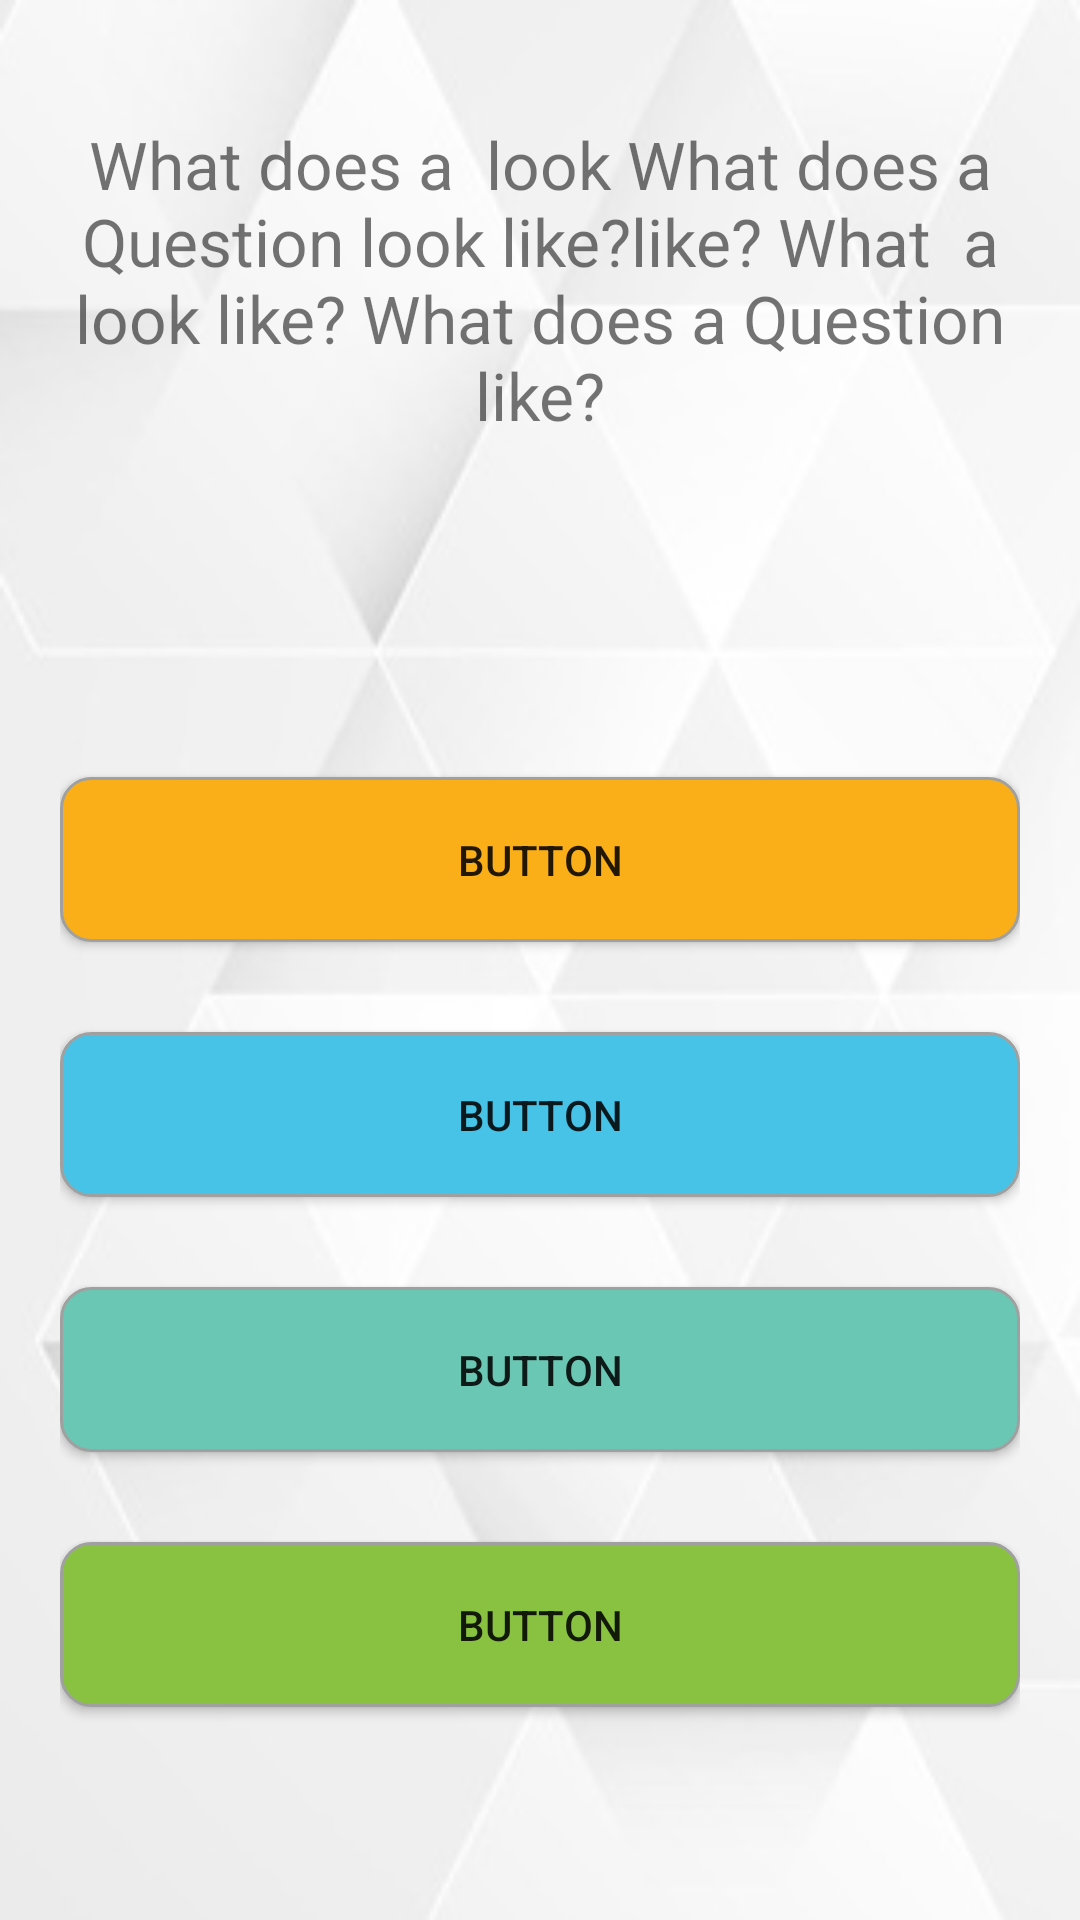

The Android layout XML behind this screen, and the referenced resources:
<!-- AndroidManifest.xml: application theme NoActionBarTheme -->
<!-- res/layout/activity_question.xml -->
<?xml version="1.0" encoding="utf-8"?>
<androidx.constraintlayout.widget.ConstraintLayout xmlns:android="http://schemas.android.com/apk/res/android"
    xmlns:app="http://schemas.android.com/apk/res-auto"
    xmlns:tools="http://schemas.android.com/tools"
    android:layout_width="match_parent"
    android:layout_height="match_parent"
    tools:context=".QuestionActivity"
    android:background="@drawable/background_m4k"
    android:padding="20dp">

    <TextView
        android:id="@+id/tvQuestionText"
        android:layout_width="match_parent"
        android:layout_height="wrap_content"
        android:layout_weight="1"
        android:layout_marginTop="20dp"
        android:text="What does a  look What does a Question look like?like? What  a  look like?
What does a Question  like?"
        android:textAlignment="center"
        app:flow_verticalAlign="center"
        app:flow_horizontalAlign="center"
        android:textSize="22sp"
        app:layout_constraintEnd_toEndOf="parent"
        app:layout_constraintStart_toStartOf="parent"
        app:layout_constraintTop_toTopOf="parent" />

    <LinearLayout
        android:layout_width="match_parent"
        android:layout_height="350dp"
        android:layout_marginBottom="36dp"
        android:layout_weight="1"
        android:orientation="vertical"
        app:layout_constraintBottom_toBottomOf="parent"
        app:layout_constraintEnd_toEndOf="parent"
        app:layout_constraintHorizontal_bias="0.0"
        app:layout_constraintStart_toStartOf="parent">

        <Button
            android:id="@+id/btn1"
            android:layout_width="match_parent"
            android:layout_height="wrap_content"
            android:layout_marginTop="25dp"
            android:layout_marginBottom="15dp"
            android:layout_weight="1"
            android:background="@drawable/btn_bg_orange"
            android:onClick="onClick"
            android:text="Button" />

        <Button
            android:id="@+id/btn2"
            android:layout_width="match_parent"
            android:layout_height="wrap_content"
            android:layout_marginTop="15dp"
            android:layout_marginBottom="15dp"
            android:layout_weight="1"
            android:background="@drawable/btn_bg_blue"
            android:onClick="onClick"
            android:text="Button" />

        <Button
            android:id="@+id/btn3"
            android:layout_width="match_parent"
            android:layout_height="wrap_content"
            android:layout_marginTop="15dp"
            android:layout_marginBottom="15dp"
            android:layout_weight="1"
            android:background="@drawable/btn_bg_teal"
            android:onClick="onClick"
            android:text="Button" />

        <Button
            android:id="@+id/btn4"
            android:layout_width="match_parent"
            android:layout_height="wrap_content"
            android:layout_marginTop="15dp"
            android:layout_marginBottom="15dp"
            android:layout_weight="1"
            android:background="@drawable/btn_bg_green"
            android:onClick="onClick"
            android:text="Button" />
    </LinearLayout>

</androidx.constraintlayout.widget.ConstraintLayout>
<!-- resources referenced by this layout -->
<resources>
  <!-- drawable background_m4k: png bitmap (drawable-v24, 31774 bytes) -->
  <!-- drawable btn_bg_blue (drawable) -->
  <?xml version="1.0" encoding="utf-8"?>
  <shape xmlns:android="http://schemas.android.com/apk/res/android">
      <solid android:color="@color/blue" />
      <stroke android:width="1dp" android:color="@color/grey"/>
      <corners android:radius="10dp"/>
  </shape>
  <!-- drawable btn_bg_green (drawable) -->
  <?xml version="1.0" encoding="utf-8"?>
  <shape xmlns:android="http://schemas.android.com/apk/res/android">
      <solid android:color="@color/green" />
      <stroke android:width="1dp" android:color="@color/grey"/>
      <corners android:radius="10dp"/>
  </shape>
  <!-- drawable btn_bg_orange (drawable) -->
  <?xml version="1.0" encoding="utf-8"?>
  <shape xmlns:android="http://schemas.android.com/apk/res/android">
      <solid android:color="@color/orange" />
      <stroke android:width="1dp" android:color="@color/grey"/>
      <corners android:radius="10dp"/>
  </shape>
  <!-- drawable btn_bg_teal (drawable) -->
  <?xml version="1.0" encoding="utf-8"?>
  <shape xmlns:android="http://schemas.android.com/apk/res/android">
      <solid android:color="@color/teal" />
      <stroke android:width="1dp" android:color="@color/grey"/>
      <corners android:radius="10dp"/>
  </shape>
  <style name="NoActionBarTheme" parent="Theme.AppCompat.Light.NoActionBar">
          <item name="colorPrimary">@color/purple_200</item>
          <item name="colorPrimaryVariant">@color/purple_700</item>
          <item name="colorOnPrimary">@color/black</item>
      </style>
  <color name="blue">#46C3E6</color>
  <color name="grey">#A0A0A0</color>
  <color name="green">#88C240</color>
  <color name="orange">#FAAF18</color>
  <color name="teal">#6AC7B3</color>
  <color name="purple_200">#FFBB86FC</color>
  <color name="purple_700">#FF3700B3</color>
  <color name="black">#FF000000</color>
</resources>
